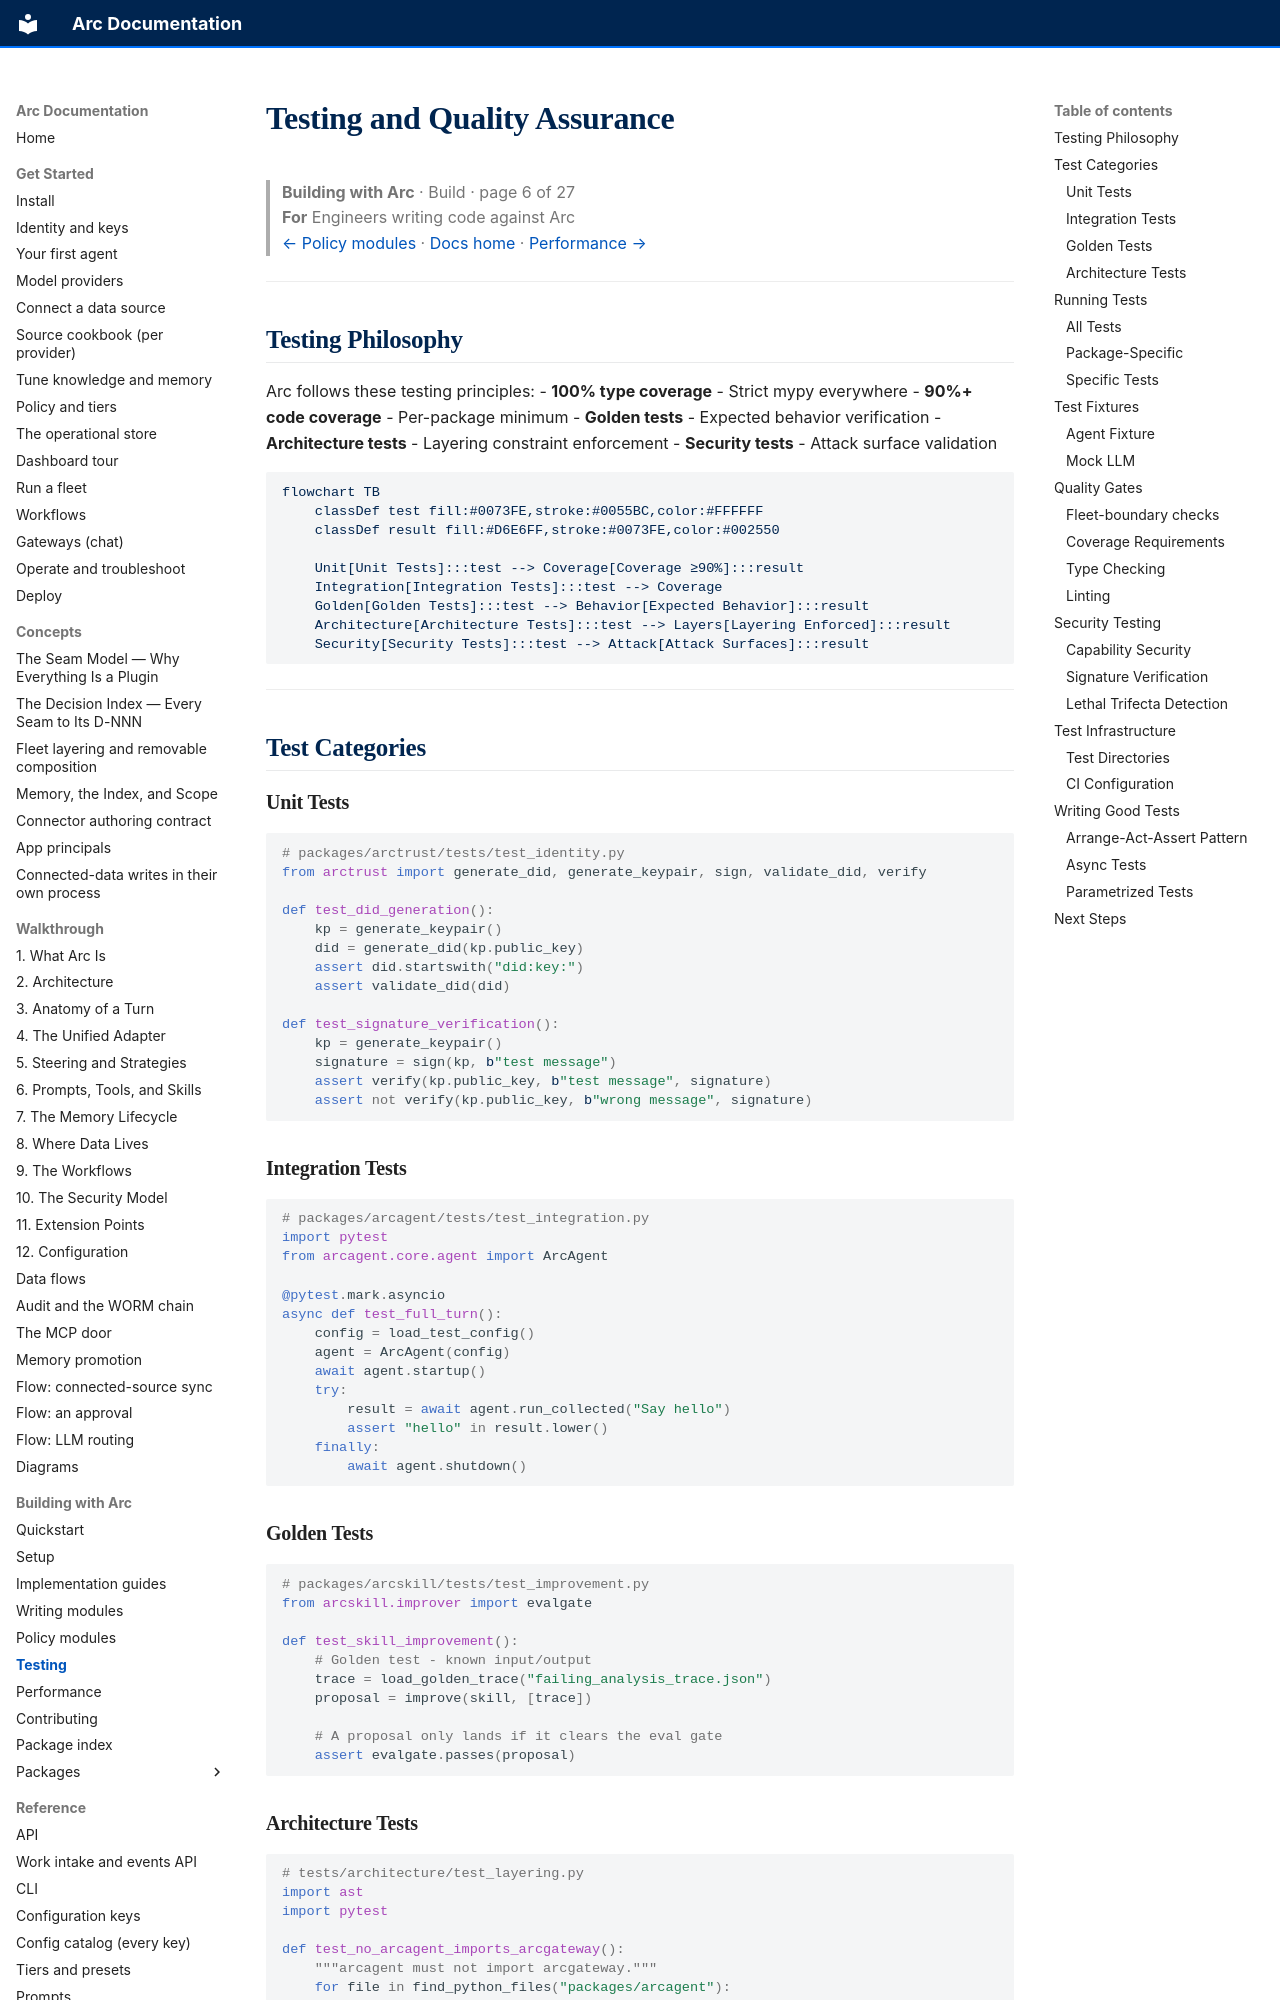

repository: joshuamschultz/Arc · page: building/testing/index.html · generator: mkdocs

# Testing and Quality Assurance

> **Building with Arc**  ·  Build  ·  page 6 of 27  
> **For** Engineers writing code against Arc  
> [← Policy modules](policy-modules.md)  ·  [Docs home](../README.md)  ·  [Performance →](performance.md)

---

## Testing Philosophy

Arc follows these testing principles:
- **100% type coverage** - Strict mypy everywhere
- **90%+ code coverage** - Per-package minimum
- **Golden tests** - Expected behavior verification
- **Architecture tests** - Layering constraint enforcement
- **Security tests** - Attack surface validation

```mermaid
flowchart TB
    classDef test fill:#0073FE,stroke:#0055BC,color:#FFFFFF
    classDef result fill:#D6E6FF,stroke:#0073FE,color:#002550

    Unit[Unit Tests]:::test --> Coverage[Coverage ≥90%]:::result
    Integration[Integration Tests]:::test --> Coverage
    Golden[Golden Tests]:::test --> Behavior[Expected Behavior]:::result
    Architecture[Architecture Tests]:::test --> Layers[Layering Enforced]:::result
    Security[Security Tests]:::test --> Attack[Attack Surfaces]:::result
```

---

## Test Categories

### Unit Tests

```python
# packages/arctrust/tests/test_identity.py
from arctrust import generate_did, generate_keypair, sign, validate_did, verify

def test_did_generation():
    kp = generate_keypair()
    did = generate_did(kp.public_key)
    assert did.startswith("did:key:")
    assert validate_did(did)

def test_signature_verification():
    kp = generate_keypair()
    signature = sign(kp, b"test message")
    assert verify(kp.public_key, b"test message", signature)
    assert not verify(kp.public_key, b"wrong message", signature)
```

### Integration Tests

```python
# packages/arcagent/tests/test_integration.py
import pytest
from arcagent.core.agent import ArcAgent

@pytest.mark.asyncio
async def test_full_turn():
    config = load_test_config()
    agent = ArcAgent(config)
    await agent.startup()
    try:
        result = await agent.run_collected("Say hello")
        assert "hello" in result.lower()
    finally:
        await agent.shutdown()
```
